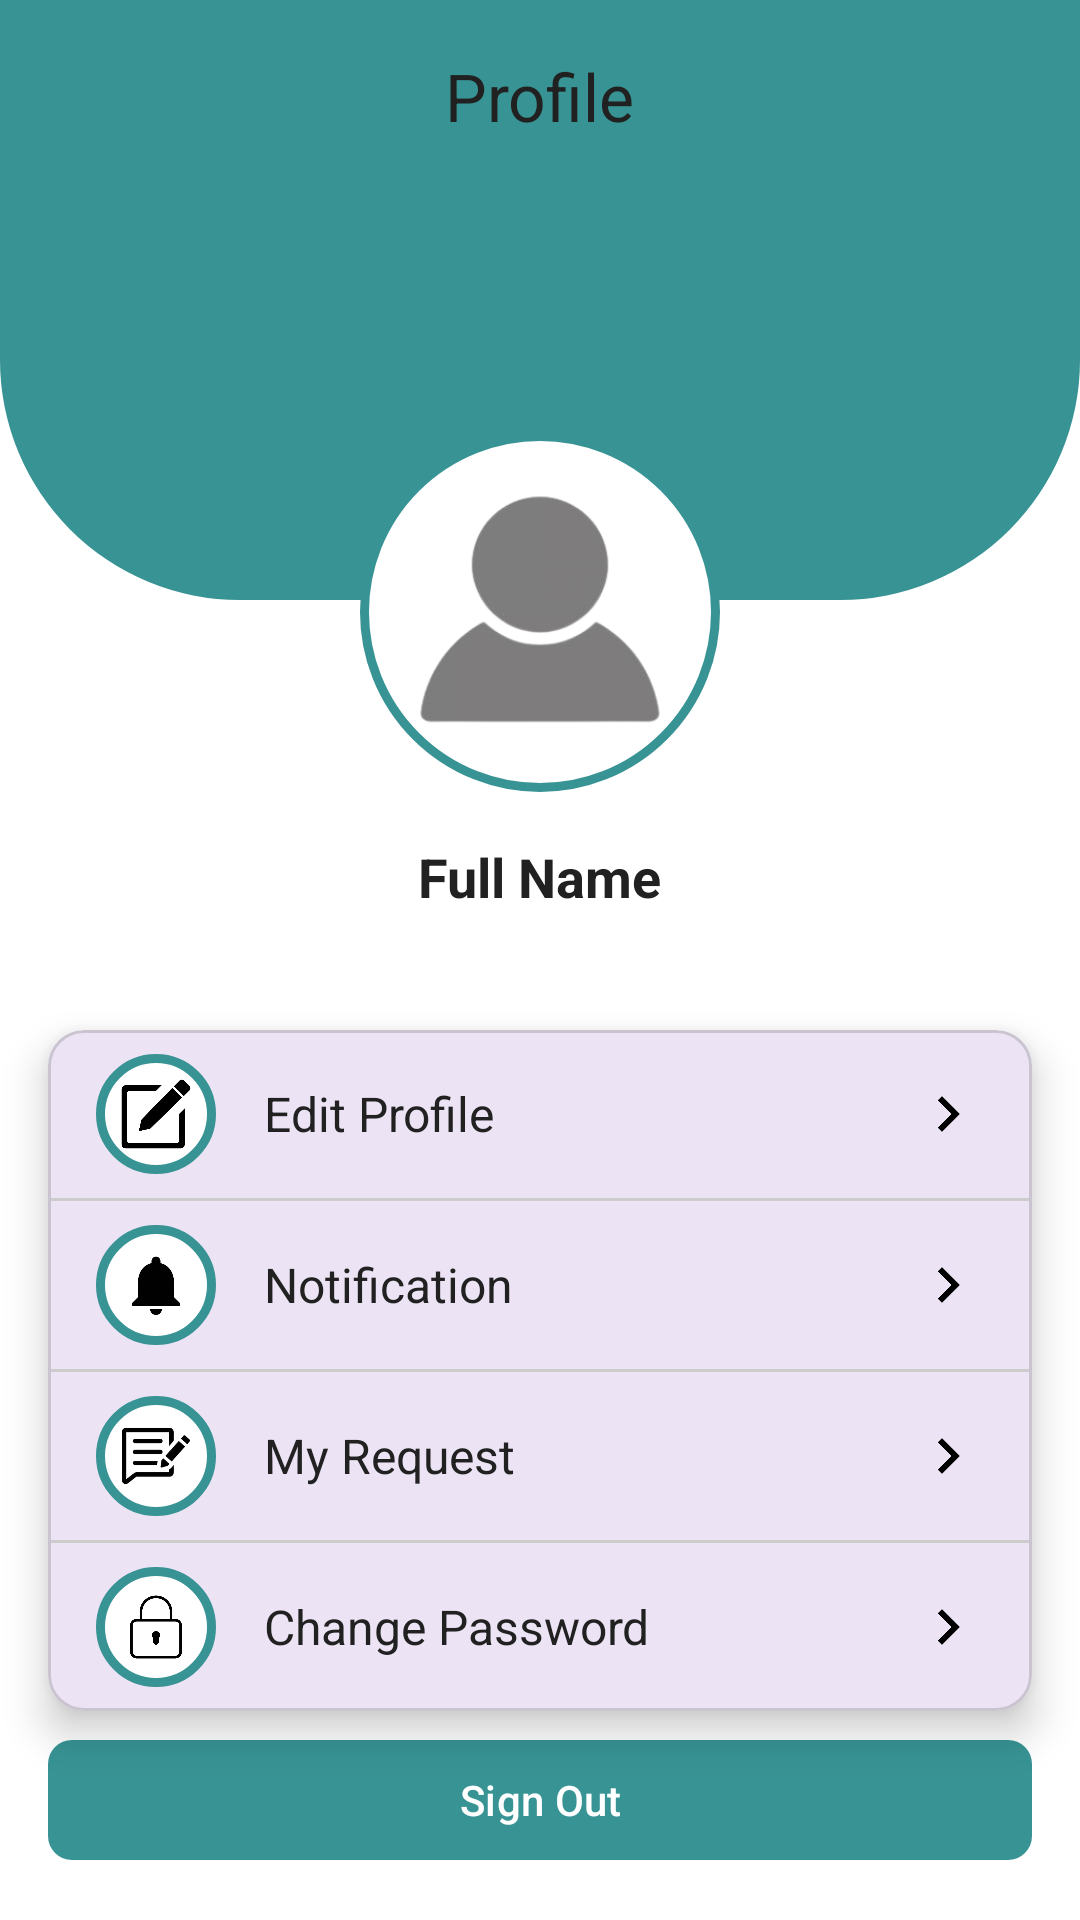

This screen was rendered from an Android layout file. Write that file and the resources it references.
<!-- AndroidManifest.xml: application theme Theme.StudentAttendanceManagementApp -->
<!-- res/layout/activity_profile.xml -->
<?xml version="1.0" encoding="utf-8"?>
<androidx.constraintlayout.widget.ConstraintLayout
    xmlns:android="http://schemas.android.com/apk/res/android"
    xmlns:app="http://schemas.android.com/apk/res-auto"
    android:layout_width="match_parent"
    android:layout_height="match_parent"
    android:background="@color/white">

    
    <View
        android:id="@+id/topShape"
        android:layout_width="0dp"
        android:layout_height="200dp"
        android:background="@drawable/bg_top_shape"
        app:layout_constraintTop_toTopOf="parent"
        app:layout_constraintStart_toStartOf="parent"
        app:layout_constraintEnd_toEndOf="parent" />

    
    <com.google.android.material.appbar.MaterialToolbar
        android:id="@+id/toolbar"
        android:layout_width="0dp"
        android:layout_height="wrap_content"
        android:background="@android:color/transparent"
        app:title="Profile"
        app:titleCentered="true"
        app:titleTextColor="@color/textPrimary"
        app:layout_constraintTop_toTopOf="parent"
        app:layout_constraintStart_toStartOf="parent"
        app:layout_constraintEnd_toEndOf="parent"/>


    
    <ImageView
        android:id="@+id/ivProfilePic"
        android:layout_width="120dp"
        android:layout_height="120dp"
        android:layout_marginTop="80dp"
        android:padding="4dp"
        android:scaleType="centerCrop"
        android:src="@drawable/profiles"
        android:background="@drawable/bg_logo_circle"
        app:layout_constraintTop_toBottomOf="@id/toolbar"
        app:layout_constraintStart_toStartOf="parent"
        app:layout_constraintEnd_toEndOf="parent" />

    
    <TextView
        android:id="@+id/tvProfileName"
        android:layout_width="wrap_content"
        android:layout_height="wrap_content"
        android:layout_marginTop="16dp"
        android:text="Full Name"
        android:textSize="18sp"
        android:textStyle="bold"
        android:textColor="@color/textPrimary"
        app:layout_constraintTop_toBottomOf="@id/ivProfilePic"
        app:layout_constraintStart_toStartOf="parent"
        app:layout_constraintEnd_toEndOf="parent" />

    
    <TextView
        android:id="@+id/tvProfileDept"
        android:layout_width="wrap_content"
        android:layout_height="wrap_content"
        android:layout_marginTop="4dp"
        android:text=" "
        android:textSize="14sp"
        android:textColor="@color/textSecondary"
        app:layout_constraintTop_toBottomOf="@id/tvProfileName"
        app:layout_constraintStart_toStartOf="parent"
        app:layout_constraintEnd_toEndOf="parent" />

    
    <com.google.android.material.card.MaterialCardView
        android:id="@+id/menuCard"
        android:layout_width="0dp"
        android:layout_height="wrap_content"
        android:layout_margin="16dp"
        app:cardCornerRadius="12dp"
        app:cardElevation="8dp"
        app:layout_constraintTop_toBottomOf="@id/tvProfileDept"
        app:layout_constraintStart_toStartOf="parent"
        app:layout_constraintEnd_toEndOf="parent">

        <LinearLayout
            android:layout_width="match_parent"
            android:layout_height="wrap_content"
            android:orientation="vertical">

            
            
            <LinearLayout
                android:id="@+id/menuEditProfile"
                android:layout_width="match_parent"
                android:layout_height="56dp"
                android:paddingStart="16dp"
                android:paddingEnd="16dp"
                android:gravity="center_vertical"
                android:clickable="true"
                android:foreground="?attr/selectableItemBackground">
                <FrameLayout
                    android:layout_width="40dp"
                    android:layout_height="40dp"
                    android:background="@drawable/bg_logo_circle">

                    <ImageView
                        android:layout_width="24dp"
                        android:layout_height="24dp"
                        android:layout_gravity="center"
                        android:src="@drawable/ic_edit_profile" />
                </FrameLayout>

                <TextView
                    android:layout_width="0dp"
                    android:layout_height="wrap_content"
                    android:layout_marginStart="16dp"
                    android:layout_weight="1"
                    android:text="Edit Profile"
                    android:textSize="16sp"
                    android:textColor="@color/textPrimary" />

                <ImageView
                    android:layout_width="24dp"
                    android:layout_height="24dp"
                    android:src="@drawable/ic_chevron_right" />
            </LinearLayout>

            <View android:layout_width="match_parent" android:layout_height="1dp" android:background="@color/divider" />

            
            <LinearLayout
                android:id="@+id/menuNotification"
                android:layout_width="match_parent"
                android:layout_height="56dp"
                android:paddingStart="16dp"
                android:paddingEnd="16dp"
                android:gravity="center_vertical"
                android:clickable="true"
                android:foreground="?attr/selectableItemBackground">

                <FrameLayout
                    android:layout_width="40dp"
                    android:layout_height="40dp"
                    android:background="@drawable/bg_logo_circle">

                    <ImageView
                        android:layout_width="24dp"
                        android:layout_height="24dp"
                        android:layout_gravity="center"
                        android:src="@drawable/ic_notifications" />
                </FrameLayout>

                <TextView
                    android:layout_width="0dp"
                    android:layout_height="wrap_content"
                    android:layout_marginStart="16dp"
                    android:layout_weight="1"
                    android:text="Notification"
                    android:textSize="16sp"
                    android:textColor="@color/textPrimary" />

                <ImageView
                    android:layout_width="24dp"
                    android:layout_height="24dp"
                    android:src="@drawable/ic_chevron_right" />
            </LinearLayout>

            <View android:layout_width="match_parent" android:layout_height="1dp" android:background="@color/divider" />

            
            <LinearLayout
                android:id="@+id/menuMyRequest"
                android:layout_width="match_parent"
                android:layout_height="56dp"
                android:paddingStart="16dp"
                android:paddingEnd="16dp"
                android:gravity="center_vertical"
                android:clickable="true"
                android:foreground="?attr/selectableItemBackground">

                <FrameLayout
                    android:layout_width="40dp"
                    android:layout_height="40dp"
                    android:background="@drawable/bg_logo_circle">

                    <ImageView
                        android:layout_width="24dp"
                        android:layout_height="24dp"
                        android:layout_gravity="center"
                        android:src="@drawable/ic_my_request" />
                </FrameLayout>
                <TextView
                    android:layout_width="0dp"
                    android:layout_height="wrap_content"
                    android:layout_marginStart="16dp"
                    android:layout_weight="1"
                    android:text="My Request"
                    android:textSize="16sp"
                    android:textColor="@color/textPrimary" />

                <ImageView
                    android:layout_width="24dp"
                    android:layout_height="24dp"
                    android:src="@drawable/ic_chevron_right" />
            </LinearLayout>

            <View android:layout_width="match_parent" android:layout_height="1dp" android:background="@color/divider" />

            
            <LinearLayout
                android:id="@+id/menuChangePassword"
                android:layout_width="match_parent"
                android:layout_height="56dp"
                android:paddingStart="16dp"
                android:paddingEnd="16dp"
                android:gravity="center_vertical"
                android:clickable="true"
                android:foreground="?attr/selectableItemBackground">

                <FrameLayout
                    android:layout_width="40dp"
                    android:layout_height="40dp"
                    android:background="@drawable/bg_logo_circle">

                    <ImageView
                        android:layout_width="24dp"
                        android:layout_height="24dp"
                        android:layout_gravity="center"
                        android:src="@drawable/ic_change_password" />
                </FrameLayout>

                <TextView
                    android:layout_width="0dp"
                    android:layout_height="wrap_content"
                    android:layout_marginStart="16dp"
                    android:layout_weight="1"
                    android:text="Change Password"
                    android:textSize="16sp"
                    android:textColor="@color/textPrimary" />

                <ImageView
                    android:layout_width="24dp"
                    android:layout_height="24dp"
                    android:src="@drawable/ic_chevron_right" />
            </LinearLayout>
        </LinearLayout>
    </com.google.android.material.card.MaterialCardView>

    
    <com.google.android.material.button.MaterialButton
        android:id="@+id/btnSignOut"
        android:layout_width="0dp"
        android:layout_height="wrap_content"
        android:layout_margin="16dp"
        android:text="Sign Out"
        android:icon="@drawable/ic_sign_out"
        app:iconPadding="8dp"
        app:cornerRadius="8dp"
        app:backgroundTint="@color/primaryColor"
        app:layout_constraintBottom_toBottomOf="parent"
        app:layout_constraintStart_toStartOf="parent"
        app:layout_constraintEnd_toEndOf="parent" />
</androidx.constraintlayout.widget.ConstraintLayout>
<!-- resources referenced by this layout -->
<resources>
  <color name="divider">#FFCCCCCC</color>
  <color name="primaryColor">#389394</color>
  <color name="textPrimary">#212121</color>
  <color name="textSecondary">#757575</color>
  <color name="white">#FFFFFFFF</color>
  <!-- drawable bg_logo_circle (drawable) -->
  <?xml version="1.0" encoding="utf-8"?>
  <shape xmlns:android="http://schemas.android.com/apk/res/android" android:shape="oval">
      <solid android:color="@color/white"/>
      <stroke
          android:width="3dp"
          android:color="@color/primaryColor"/>
  </shape>
  <!-- drawable bg_top_shape (drawable) -->
  <?xml version="1.0" encoding="utf-8"?>
  <shape xmlns:android="http://schemas.android.com/apk/res/android" android:shape="rectangle">
      <solid android:color="@color/primaryColor"/>
      <corners
          android:bottomLeftRadius="80dp"
          android:bottomRightRadius="80dp"/>
  </shape>
  <!-- drawable ic_change_password: png bitmap (drawable, 40943 bytes) -->
  <!-- drawable ic_chevron_right: png bitmap (drawable, 24483 bytes) -->
  <!-- drawable ic_edit_profile: png bitmap (drawable, 44536 bytes) -->
  <!-- drawable ic_my_request: png bitmap (drawable, 12661 bytes) -->
  <!-- drawable ic_notifications: png bitmap (drawable, 9566 bytes) -->
  <!-- drawable ic_sign_out: png bitmap (drawable, 41648 bytes) -->
  <!-- drawable profiles: png bitmap (drawable, 18539 bytes) -->
  <style name="Theme.StudentAttendanceManagementApp" parent="Base.Theme.StudentAttendanceManagementApp" />
  <style name="Base.Theme.StudentAttendanceManagementApp" parent="Theme.Material3.DayNight.NoActionBar">
          
          
      </style>
</resources>
